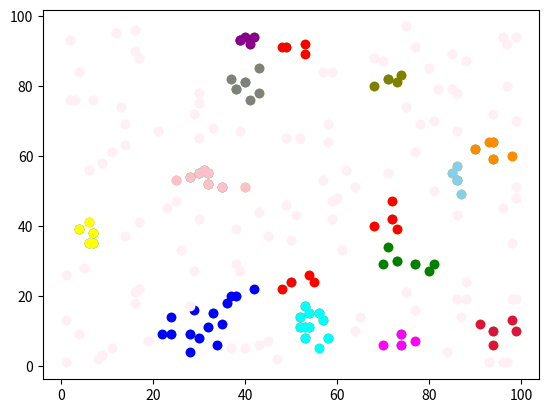

The matplotlib source for this figure:
import matplotlib.pyplot as plt
import matplotlib.colors as colorsq
import numpy as np


def dist(x1, y1, x2, y2):
    return np.sqrt((x1 - x2) ** 2 + (y1 - y2) ** 2)


n = 200
eps, minPts = 5, 3
color_list = []
for i in range(n):
    color_list.append('r')
# colors_list = list(colorsq._colors_full_map.values())
colors = ['lavenderblush', 'blue', 'green', 'cyan', 'magenta', 'yellow', 'black', 'darkmagenta', 'darkorange', 'maroon',
          'pink', 'crimson', 'lime', 'red', 'gray', 'olive', 'dodgerblue', 'skyblue']

x = [np.random.randint(1, 100) for i in range(n)]
y = [np.random.randint(1, 100) for i in range(n)]
flags = []
for i in range(0, n):
    neighb = -1
    for j in range(0, n):
        if dist(x[i], y[i], x[j], y[j]) <= eps:
            neighb += 1
    if neighb >= minPts:
        flags.append('g')
    else:
        flags.append('lavenderblush')
for i in range(0, n):
    if flags[i] == 'lavenderblush':
        for j in range(0, n):
            if flags[j] == 'g':
                if dist(x[i], y[i], x[j], y[j]) <= eps:
                    flags[i] = 'y'
clast = []
for i in range(n):
    clast.append(0)
c = 1
for i in range(0, n):
    if flags[i] == 'g':
        for j in range(0, n):
            if dist(x[i], y[i], x[j], y[j]) <= eps:
                if flags[j] == 'g':
                    if clast[i] == 0 and clast[j] == 0:
                        clast[i] = c
                        clast[j] = c
                        c += 1
                    elif clast[i] == 0 and clast[j] != 0:
                        clast[i] = clast[j]
                    elif clast[j] == 0 and clast[i] != 0:
                        clast[j] = clast[i]
                    elif clast[i] != 0 and clast[j] != 0:
                        if clast[i] < clast[j]:
                            clast[j] = clast[i]
                        else:
                            clast[i] = clast[j]
                elif flags[j] == 'y':
                    if clast[i] == 0:
                        clast[i] = c
                        c += 1

for i in range(0, n):
    if flags[i] == 'y':
        for j in range(0, n):
            if flags[j] == 'g':
                if dist(x[i], y[i], x[j], y[j]) <= eps and clast[j] != 0:
                    clast[i] = clast[j]

for i in range(n):
    if (clast[i] == 0):
        color_list[i] = colors[0]
    if (clast[i] == 1):
        color_list[i] = colors[1]
    if (clast[i] == 2):
        color_list[i] = colors[2]
    if (clast[i] == 3):
        color_list[i] = colors[3]
    if (clast[i] == 4):
        color_list[i] = colors[4]
    if (clast[i] == 5):
        color_list[i] = colors[5]
    if (clast[i] == 6):
        color_list[i] = colors[6]
    if (clast[i] == 7):
        color_list[i] = colors[7]
    if (clast[i] == 8):
        color_list[i] = colors[8]
    if (clast[i] == 9):
        color_list[i] = colors[9]
    if (clast[i] == 10):
        color_list[i] = colors[10]
    if (clast[i] == 11):
        color_list[i] = colors[11]
    if (clast[i] == 12):
        color_list[i] = colors[12]
    if (clast[i] == 13):
        color_list[i] = colors[13]
    if (clast[i] == 14):
        color_list[i] = colors[14]
    if (clast[i] == 15):
        color_list[i] = colors[15]
    if (clast[i] == 16):
        color_list[i] = colors[16]
    if (clast[i] == 17):
        color_list[i] = colors[17]
clast.sort()
print(clast)
for i in range(0, n):
    plt.scatter(x[i], y[i], color=flags[i])
plt.show()

for i in range(0, n):
    plt.scatter(x[i], y[i], color=color_list[i])
plt.show()
